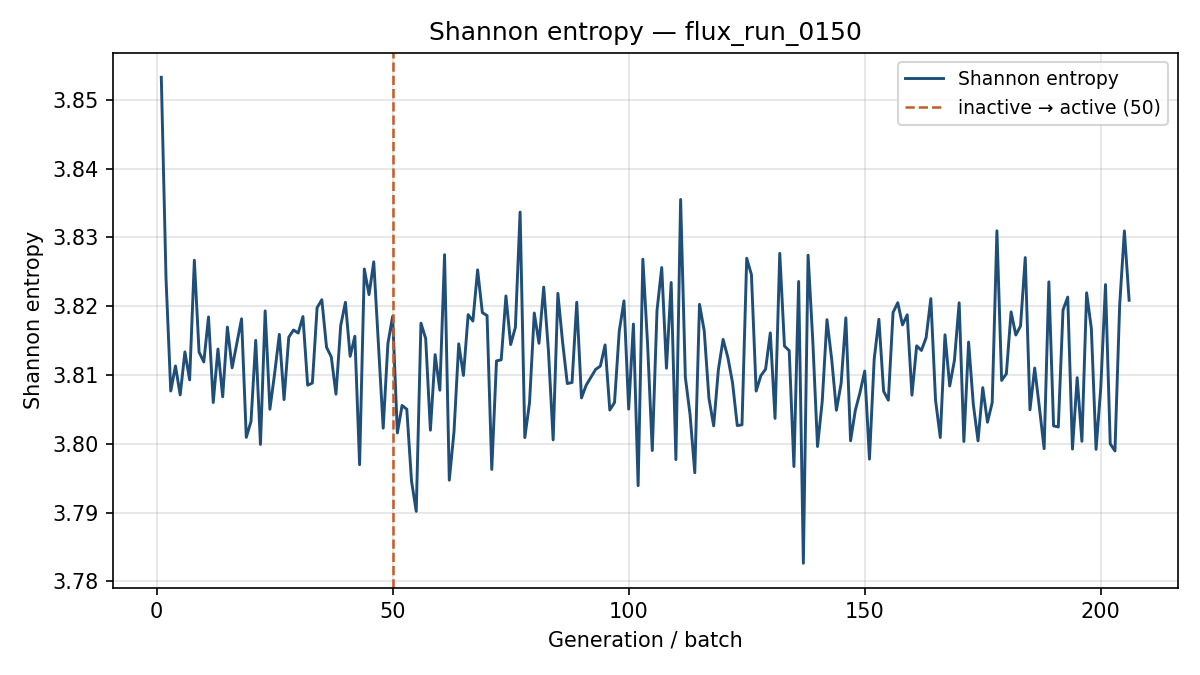

Data behind this chart, as committed beside it:
generation, shannon_entropy, k_generation
1, 3.853, 0.4653
2, 3.824, 0.5159
3, 3.808, 0.5169
4, 3.811, 0.5271
5, 3.807, 0.5336
6, 3.813, 0.5196
7, 3.809, 0.5042
8, 3.827, 0.518
9, 3.813, 0.5278
10, 3.812, 0.5201
11, 3.818, 0.5227
12, 3.806, 0.518
13, 3.814, 0.517
14, 3.807, 0.5195
15, 3.817, 0.5158
16, 3.811, 0.5062
17, 3.815, 0.5276
18, 3.818, 0.5352
19, 3.801, 0.5118
20, 3.803, 0.5317
21, 3.815, 0.5265
22, 3.8, 0.5181
23, 3.819, 0.5186
24, 3.805, 0.5214
25, 3.81, 0.5064
26, 3.816, 0.5131
27, 3.806, 0.5239
28, 3.815, 0.5281
29, 3.817, 0.5176
30, 3.816, 0.5231
31, 3.819, 0.5161
32, 3.809, 0.5264
33, 3.809, 0.5298
34, 3.82, 0.5257
35, 3.821, 0.5189
36, 3.814, 0.507
37, 3.813, 0.5197
38, 3.807, 0.5029
39, 3.817, 0.5253
40, 3.821, 0.5188
41, 3.813, 0.5189
42, 3.816, 0.5226
43, 3.797, 0.5342
44, 3.825, 0.533
45, 3.822, 0.534
46, 3.826, 0.5288
47, 3.814, 0.5177
48, 3.802, 0.5093
49, 3.815, 0.5138
50, 3.819, 0.5203
51, 3.802, 0.5134
52, 3.806, 0.5185
53, 3.805, 0.5124
54, 3.795, 0.5318
55, 3.79, 0.5265
56, 3.818, 0.5241
57, 3.815, 0.5161
58, 3.802, 0.5236
59, 3.813, 0.5313
60, 3.808, 0.5112
... 146 more rows
